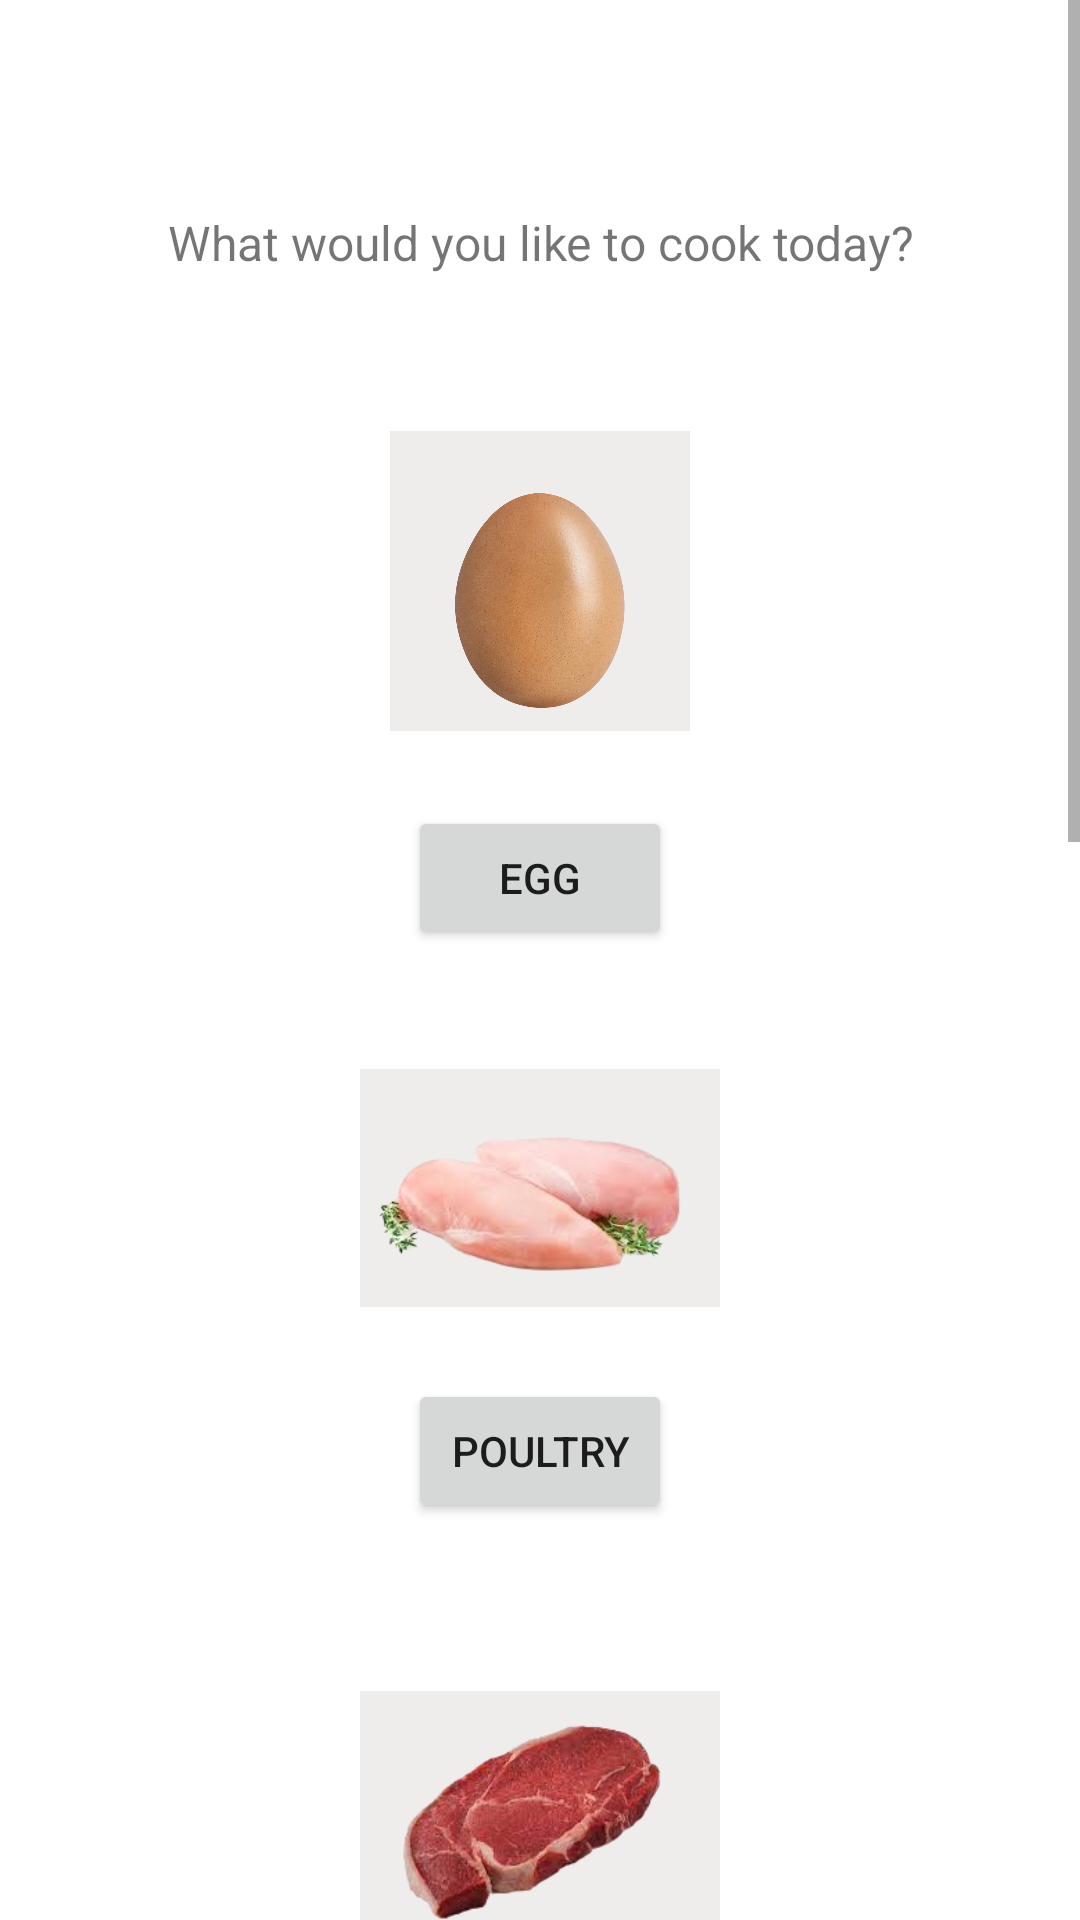

Android layout source for this screen:
<!-- AndroidManifest.xml: application theme Theme.SousVide -->
<!-- res/layout/activity_food_chooser.xml -->
<?xml version="1.0" encoding="utf-8"?>
<ScrollView xmlns:android="http://schemas.android.com/apk/res/android"
    xmlns:app="http://schemas.android.com/apk/res-auto"
    xmlns:tools="http://schemas.android.com/tools"

    android:layout_width="match_parent"
    android:layout_height="match_parent"
    >


    <androidx.constraintlayout.widget.ConstraintLayout
        android:id="@+id/linearLayout"
        android:layout_width="match_parent"
        android:layout_height="wrap_content"
        android:padding="40dp"
        tools:context=".FoodChooser">

        
        
        <TextView
            android:id="@+id/textView2"
            android:layout_width="wrap_content"
            android:layout_height="wrap_content"
            android:layout_marginTop="30dp"
            android:gravity="center"
            android:text="What would you like to cook today?"
            android:textSize="16sp"
            app:layout_constraintEnd_toEndOf="parent"
            app:layout_constraintHorizontal_bias="0.5"
            app:layout_constraintStart_toStartOf="parent"
            app:layout_constraintTop_toTopOf="parent" />

        <ImageButton


            android:id="@+id/imageButton2"

            android:layout_width="wrap_content"
            android:layout_height="wrap_content"
            android:layout_marginTop="52dp"
            android:adjustViewBounds="true"
            android:background="#EFECEC"
            android:maxWidth="120dp"
            android:maxHeight="100dp"

            android:scaleType="fitCenter"
            app:layout_constraintEnd_toEndOf="parent"
            app:layout_constraintHorizontal_bias="0.5"
            app:layout_constraintStart_toStartOf="parent"
            app:layout_constraintTop_toBottomOf="@+id/textView2"
            app:srcCompat="@drawable/egg_adobespark" />

        <Button
            android:id="@+id/EggButton"
            android:layout_width="wrap_content"
            android:layout_height="wrap_content"
            android:layout_marginTop="25dp"
            android:text="EGG"
            app:layout_constraintEnd_toEndOf="parent"
            app:layout_constraintHorizontal_bias="0.5"
            app:layout_constraintStart_toStartOf="parent"
            app:layout_constraintTop_toBottomOf="@+id/imageButton2" />

        <ImageButton
            android:id="@+id/ChickenPicButton"
            android:layout_width="wrap_content"
            android:layout_height="wrap_content"
            android:layout_marginBottom="24dp"
            android:adjustViewBounds="true"
            android:background="#EFECEC"
            android:maxWidth="120dp"
            android:maxHeight="100dp"
            android:scaleType="fitCenter"
            app:layout_constraintBottom_toTopOf="@+id/ChickenButton"
            app:layout_constraintEnd_toEndOf="parent"
            app:layout_constraintHorizontal_bias="0.5"
            app:layout_constraintStart_toStartOf="parent"
            app:srcCompat="@drawable/chicken_adobespark" />

        <Button
            android:id="@+id/ChickenButton"
            android:layout_width="wrap_content"
            android:layout_height="wrap_content"
            android:layout_marginTop="143dp"
            android:text="POULTRY"
            app:layout_constraintEnd_toEndOf="parent"
            app:layout_constraintHorizontal_bias="0.5"
            app:layout_constraintStart_toStartOf="parent"
            app:layout_constraintTop_toBottomOf="@+id/EggButton" />

        <ImageButton
            android:id="@+id/BeefPicButton"

            android:layout_width="wrap_content"
            android:layout_height="wrap_content"
            android:layout_marginTop="56dp"
            android:adjustViewBounds="true"
            android:background="#EFECEC"
            android:maxWidth="120dp"
            android:maxHeight="100dp"
            android:scaleType="fitCenter"
            app:layout_constraintEnd_toEndOf="parent"
            app:layout_constraintHorizontal_bias="0.501"
            app:layout_constraintStart_toStartOf="parent"
            app:layout_constraintTop_toBottomOf="@+id/ChickenButton"
            app:srcCompat="@drawable/beef_adobespark" />

        <Button
            android:id="@+id/BeefButton"
            android:layout_width="wrap_content"
            android:layout_height="wrap_content"
            android:layout_marginTop="40dp"
            android:text="BEEF"
            app:layout_constraintEnd_toEndOf="parent"
            app:layout_constraintHorizontal_bias="0.5"
            app:layout_constraintStart_toStartOf="parent"
            app:layout_constraintTop_toBottomOf="@+id/BeefPicButton" />

        <ImageButton
            android:id="@+id/PorkPicButton"
            android:layout_width="147dp"
            android:layout_height="97dp"

            android:layout_marginTop="676dp"
            android:layout_marginBottom="117dp"
            android:adjustViewBounds="true"
            android:maxWidth="100dp"
            android:maxHeight="100dp"
            android:scaleType="fitCenter"
            app:layout_constraintBottom_toBottomOf="parent"
            app:layout_constraintEnd_toEndOf="parent"
            app:layout_constraintHorizontal_bias="0.526"
            app:layout_constraintStart_toStartOf="parent"
            app:layout_constraintTop_toTopOf="parent"
            app:layout_constraintVertical_bias="0.172"
            app:srcCompat="@drawable/pork_adobespark" />

        <Button
            android:id="@+id/PorkButton"
            android:layout_width="wrap_content"
            android:layout_height="wrap_content"
            android:layout_marginTop="842dp"
            android:layout_marginBottom="40dp"
            android:text="PORK"
            app:layout_constraintBottom_toBottomOf="parent"
            app:layout_constraintEnd_toEndOf="parent"
            app:layout_constraintHorizontal_bias="0.5"
            app:layout_constraintStart_toStartOf="parent"
            app:layout_constraintTop_toTopOf="parent"
            app:layout_constraintVertical_bias="0.13" />

        <Button
            android:id="@+id/Manual"
            android:layout_width="184dp"
            android:layout_height="107dp"
            android:layout_marginTop="1272dp"
            android:text="MANUAL ENTRY"
            app:layout_constraintEnd_toEndOf="parent"
            app:layout_constraintHorizontal_bias="0.5"
            app:layout_constraintStart_toStartOf="parent"
            app:layout_constraintTop_toTopOf="parent" />

        <ImageButton
            android:id="@+id/FishPicButton"
            android:layout_width="147dp"
            android:layout_height="97dp"

            android:layout_marginTop="1012dp"
            android:adjustViewBounds="true"
            android:maxWidth="100dp"
            android:maxHeight="100dp"
            android:scaleType="fitCenter"
            app:layout_constraintEnd_toEndOf="parent"
            app:layout_constraintHorizontal_bias="0.518"
            app:layout_constraintStart_toStartOf="parent"
            app:layout_constraintTop_toTopOf="parent"
            app:srcCompat="@drawable/gen" />

        <Button
            android:id="@+id/FishButton"
            android:layout_width="76dp"
            android:layout_height="41dp"
            android:layout_marginTop="1156dp"
            android:text="Fish"
            app:layout_constraintEnd_toEndOf="parent"
            app:layout_constraintHorizontal_bias="0.519"
            app:layout_constraintStart_toStartOf="parent"
            app:layout_constraintTop_toTopOf="parent" />

    </androidx.constraintlayout.widget.ConstraintLayout>

</ScrollView>
<!-- resources referenced by this layout -->
<resources>
  <!-- drawable beef_adobespark: png bitmap (drawable-v24, 42674 bytes) -->
  <!-- drawable chicken_adobespark: png bitmap (drawable-v24, 36499 bytes) -->
  <!-- drawable egg_adobespark: png bitmap (drawable-v24, 747928 bytes) -->
  <!-- drawable gen: png bitmap (drawable-v24, 63724 bytes) -->
  <style name="Theme.SousVide" parent="Theme.MaterialComponents.DayNight.DarkActionBar">
          
          <item name="colorPrimary">@color/purple_500</item>
          <item name="colorPrimaryVariant">@color/purple_700</item>
          <item name="colorOnPrimary">@color/white</item>
          
          <item name="colorSecondary">@color/teal_200</item>
          <item name="colorSecondaryVariant">@color/teal_700</item>
          <item name="colorOnSecondary">@color/black</item>
          
          <item name="android:statusBarColor" tools:targetApi="l">?attr/colorPrimaryVariant</item>
          
      </style>
  <!-- not gathered from this repository: default colours our renderer supplied (Android Studio template values) -->
  <color name="purple_500">#FF6200EE</color>
  <color name="purple_700">#FF3700B3</color>
  <color name="teal_200">#FF03DAC5</color>
  <color name="teal_700">#FF018786</color>
  <color name="black">#FF000000</color>
  <color name="white">#FFFFFFFF</color>
</resources>
